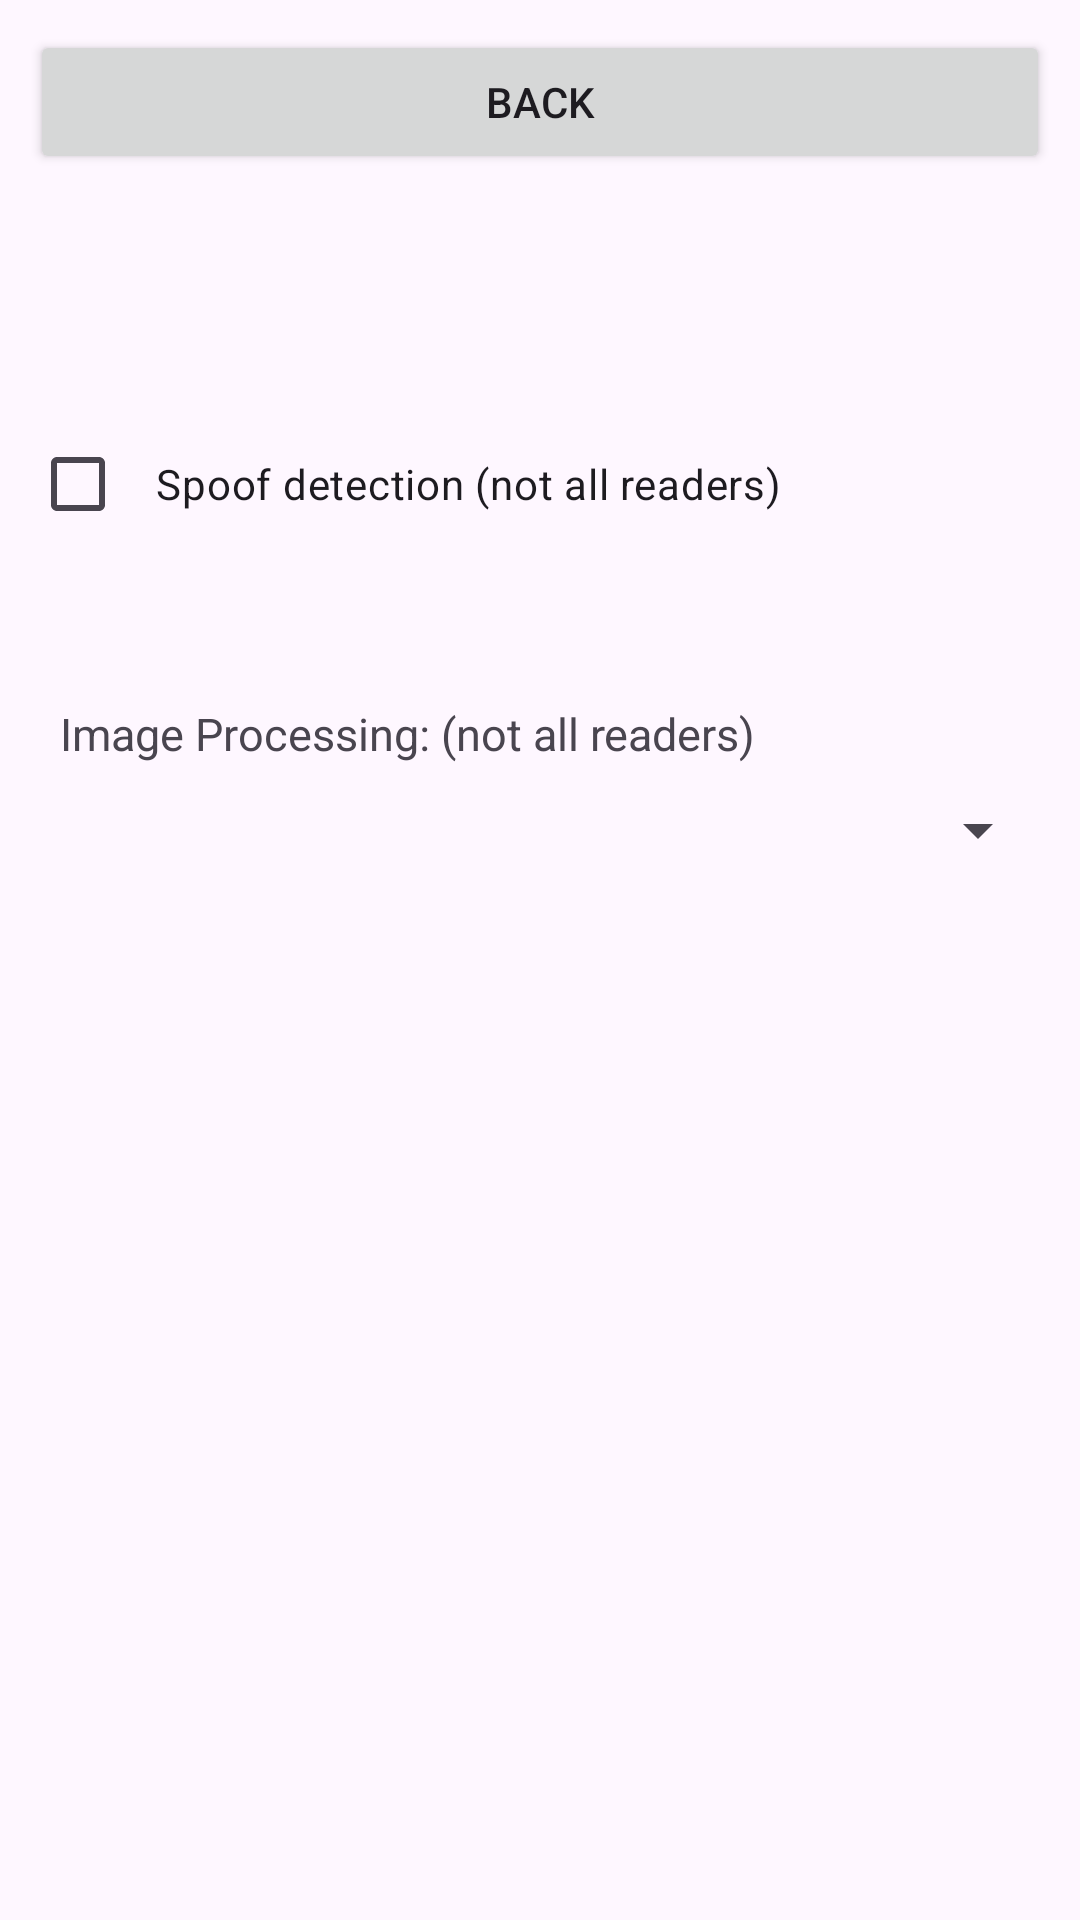

Write the Android layout XML for this screen, with the resource values it uses.
<!-- AndroidManifest.xml: application theme Theme.MyFirstFingerPrintApp -->
<!-- res/layout/activity_capture_stream.xml -->
<ScrollView xmlns:android="http://schemas.android.com/apk/res/android"
    xmlns:tools="http://schemas.android.com/tools"
    android:layout_width="match_parent"
    android:layout_height="match_parent"
    android:fillViewport="true">

    <LinearLayout
        android:layout_width="match_parent"
        android:layout_height="wrap_content"
        android:orientation="vertical"
        android:padding="10dp">

        <Button
            android:id="@+id/back"
            android:layout_width="match_parent"
            android:layout_height="wrap_content"
            android:fitsSystemWindows="false"
            android:text="@string/back" />

        <TextView
            android:id="@+id/title"
            android:layout_width="wrap_content"
            android:layout_height="wrap_content"
            android:padding="10dp"
            android:text=""
            android:textSize="15sp" />

        <TextView
            android:id="@+id/selected_device"
            android:layout_width="wrap_content"
            android:layout_height="wrap_content"
            android:padding="10dp"
            android:text="" />

        <CheckBox
            android:id="@+id/checkBox"
            android:layout_width="match_parent"
            android:layout_height="wrap_content"
            android:checked="false"
            android:padding="10dp"
            android:text="Spoof detection (not all readers)" />

        <TextView
            android:id="@+id/text_conclusion"
            android:layout_width="wrap_content"
            android:layout_height="wrap_content"
            android:padding="10dp" />

        <TextView
            android:id="@+id/imgproc_label"
            android:layout_width="wrap_content"
            android:layout_height="wrap_content"
            android:padding="10dp"
            android:text="Image Processing: (not all readers)"
            android:textSize="15sp" />

        <Spinner
            android:id="@+id/imgproc"
            android:layout_width="match_parent"
            android:layout_height="wrap_content" />

        <ImageView
            android:id="@+id/bitmap_image"
            android:layout_width="fill_parent"
            android:layout_height="fill_parent"
            android:padding="10dp" />

    </LinearLayout>
</ScrollView>
<!-- resources referenced by this layout -->
<resources>
  <string name="back">Back</string>
  <style name="Theme.MyFirstFingerPrintApp" parent="Base.Theme.MyFirstFingerPrintApp" />
  <style name="Base.Theme.MyFirstFingerPrintApp" parent="Theme.Material3.DayNight.NoActionBar">
          
          
      </style>
</resources>
